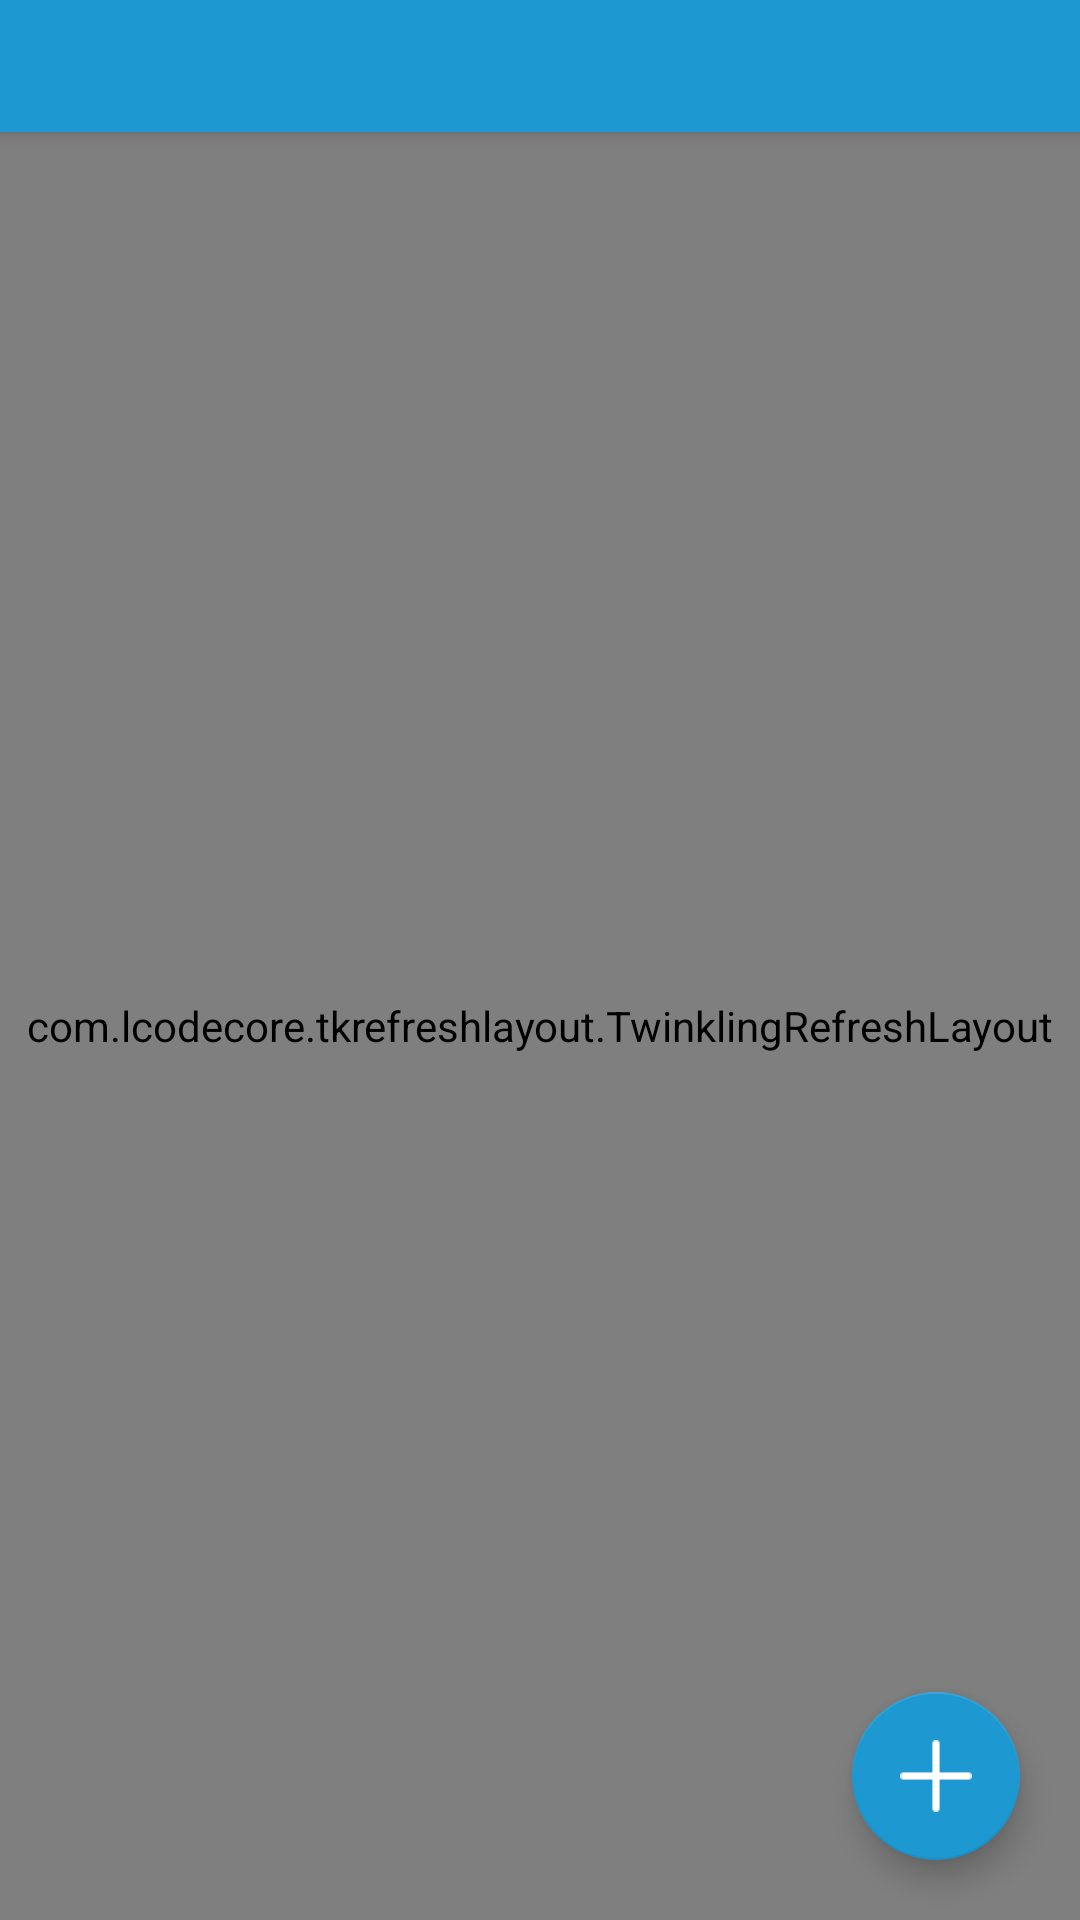

Reconstruct the res/layout file that produces this screen, plus the resources it refers to.
<!-- AndroidManifest.xml: application theme AppTheme -->
<!-- res/layout/activity_city_list.xml -->
<?xml version="1.0" encoding="utf-8"?>
<android.support.design.widget.CoordinatorLayout
    xmlns:android="http://schemas.android.com/apk/res/android"
    xmlns:app="http://schemas.android.com/apk/res-auto"
    android:layout_width="match_parent"
    android:layout_height="match_parent"
    android:fitsSystemWindows="true"
    >
  <android.support.design.widget.AppBarLayout
      android:id="@+id/appbar"
      android:layout_width="match_parent"
      android:layout_height="wrap_content"
      android:background="@drawable/bg_tab2"
      android:fitsSystemWindows="true"
      android:theme="@style/ThemeOverlay.AppCompat.Dark.ActionBar"
      >
    <LinearLayout
        android:layout_width="match_parent"
        android:layout_height="wrap_content"
        android:fitsSystemWindows="true"
        android:orientation="vertical"
        >
      
      
      
      
      

      <FrameLayout
          android:layout_width="match_parent"
          android:layout_height="44dp"
          android:fitsSystemWindows="true"
          >
        <include layout="@layout/title_view"/>
      </FrameLayout>
    </LinearLayout>

  </android.support.design.widget.AppBarLayout>
  <LinearLayout
      android:id="@+id/linearLayout"
      android:layout_width="match_parent"
      android:layout_height="match_parent"
      android:orientation="vertical"
      app:layout_behavior="@string/appbar_scrolling_view_behavior"
      >
    <com.lcodecore.tkrefreshlayout.TwinklingRefreshLayout
        android:id="@+id/refreshLayout"
        android:layout_width="match_parent"
        android:layout_height="match_parent"
        >
      <android.support.v7.widget.RecyclerView
          android:id="@+id/recyclerView"
          android:layout_width="match_parent"
          android:layout_height="match_parent"
          android:layout_gravity="fill_vertical"
          android:overScrollMode="never"
          android:scrollbars="none"
          />
    </com.lcodecore.tkrefreshlayout.TwinklingRefreshLayout>
  </LinearLayout>

  <android.support.design.widget.FloatingActionButton
      android:id="@+id/floatingActionButton"
      android:layout_width="wrap_content"
      android:layout_height="wrap_content"
      android:layout_gravity="top|left"
      android:layout_margin="20dp"
      android:clickable="true"
      android:src="@drawable/add"
      app:layout_anchor="@+id/linearLayout"
      app:layout_anchorGravity="bottom|right"
      />

</android.support.design.widget.CoordinatorLayout>
<!-- res/layout/title_view.xml (included above) -->
<?xml version="1.0" encoding="utf-8"?>
<LinearLayout xmlns:android="http://schemas.android.com/apk/res/android"
    android:id="@+id/my_action_bar"
    android:layout_width="match_parent"
    android:layout_height="44dp"
    android:orientation="horizontal"
    >

  <ImageView
      android:id="@+id/ivBack"
      android:layout_width="44dp"
      android:layout_height="match_parent"
      android:scaleType="center"
      android:src="@drawable/icon_back_arrow"
      android:visibility="gone"
      />
  <TextView
      android:id="@+id/tvTitle"
      android:layout_width="0dp"
      android:layout_height="match_parent"
      android:layout_weight="1"
      android:gravity="center_vertical"
      android:maxLines="2"
      android:textColor="@android:color/white"
      />
  <ImageView
      android:id="@+id/ivMenu"
      android:layout_width="44dp"
      android:layout_height="match_parent"
      android:scaleType="center"
      android:src="@drawable/edit_city_list"
      android:visibility="gone"
      />

</LinearLayout>
<!-- resources referenced by this layout -->
<resources>
  <!-- drawable add: png bitmap (drawable-xxhdpi, 396 bytes) -->
  <!-- drawable bg_tab2 (drawable) -->
  <?xml version="1.0" encoding="utf-8"?>
  <shape xmlns:android="http://schemas.android.com/apk/res/android">
      <stroke
          android:width="0.5dp"
          android:color="#1D98D0" />
  
      <solid android:color="#1D98D0" />
  </shape>
  <!-- drawable edit_city_list: png bitmap (drawable-xxhdpi, 1070 bytes) -->
  <!-- drawable icon_back_arrow: png bitmap (drawable-xxhdpi, 324 bytes) -->
  <style name="AppTheme" parent="BaseAppTheme">
          <item name="windowActionBar">false</item>
          <item name="windowNoTitle">true</item>
      </style>
  <style name="BaseAppTheme" parent="Theme.AppCompat.DayNight.NoActionBar">
          
          <item name="colorPrimary">@color/colorPrimary</item>
          <item name="colorPrimaryDark">@color/colorPrimaryDark</item>
          <item name="colorAccent">@color/colorAccent</item>
      </style>
  <color name="colorPrimary">#1D98D0</color>
  <color name="colorPrimaryDark">#1D98D0</color>
  <color name="colorAccent">#1D98D0</color>
</resources>
